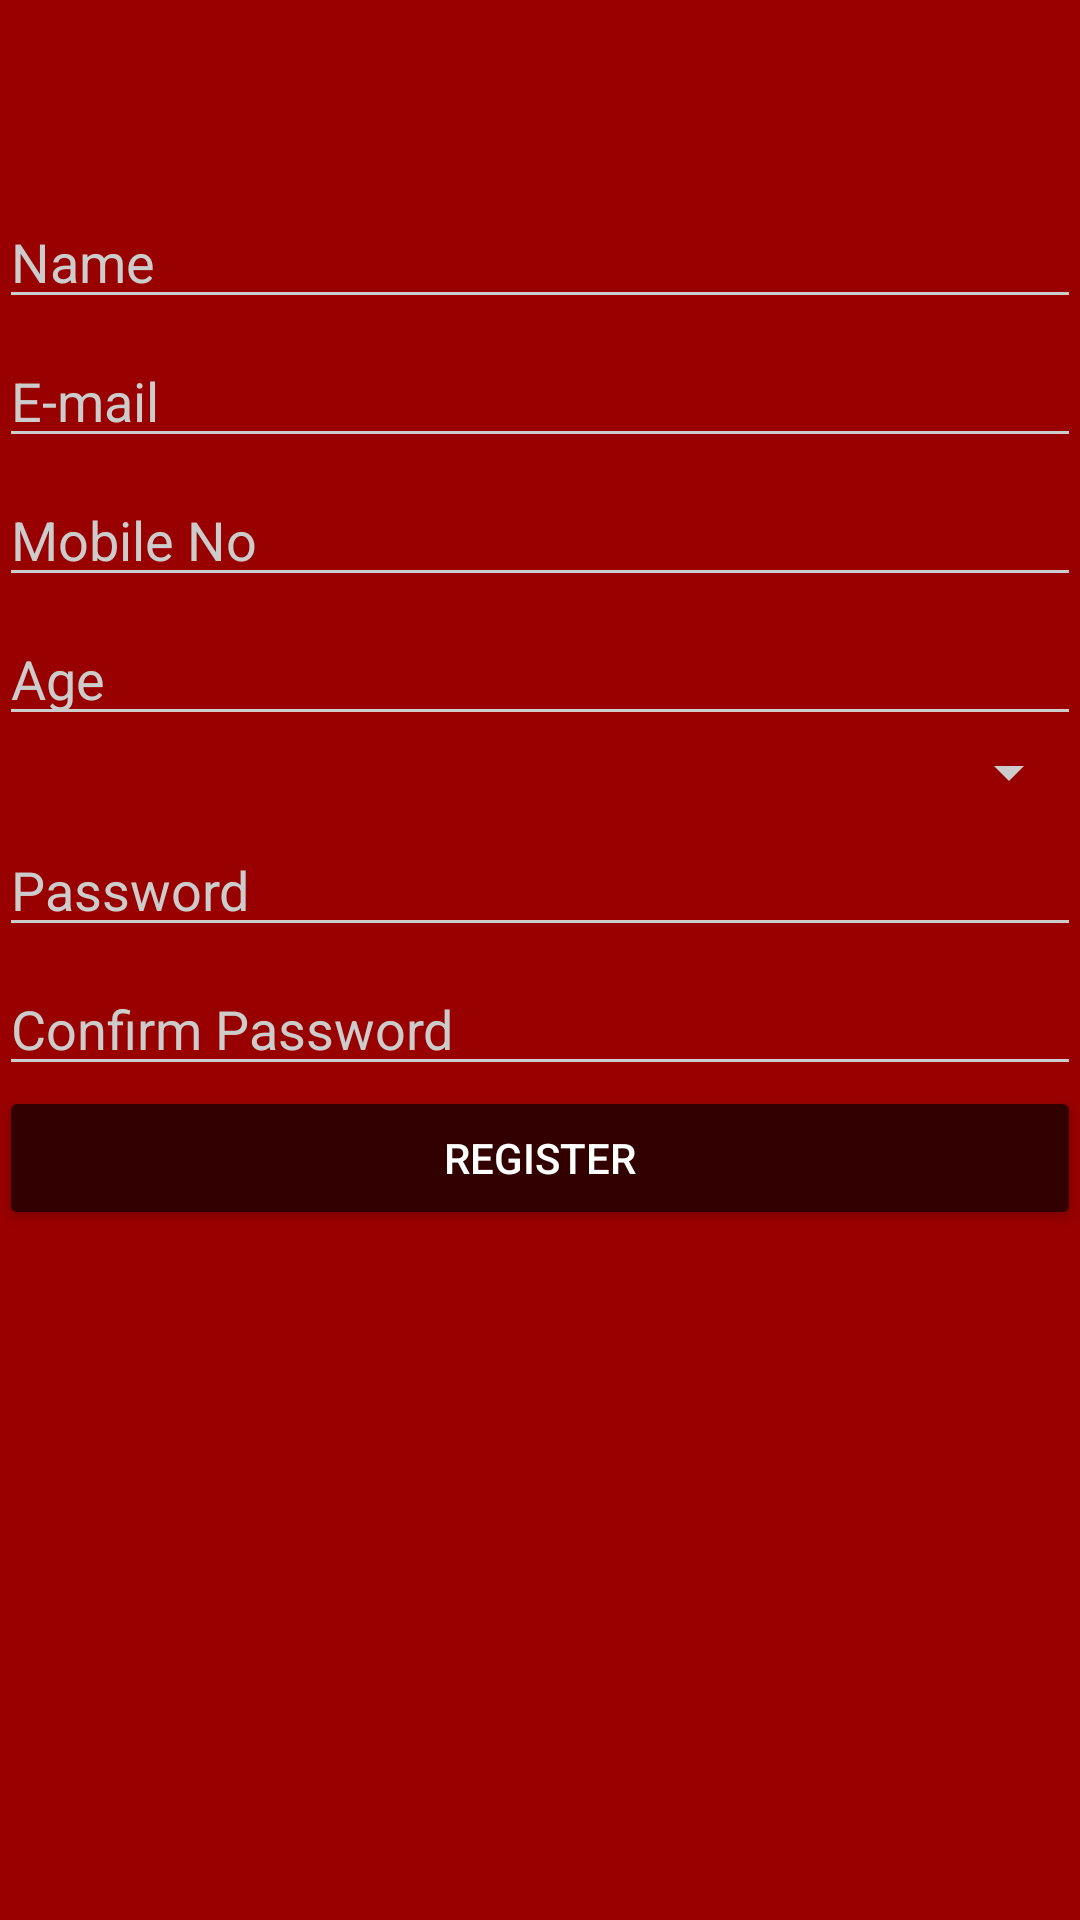

Produce the Android XML layout that renders to this screen, including the resource entries it uses.
<!-- AndroidManifest.xml: activity theme AppTheme.Dark -->
<!-- res/layout/activity_register.xml -->
<?xml version="1.0" encoding="utf-8"?>
<RelativeLayout xmlns:android="http://schemas.android.com/apk/res/android"
    xmlns:tools="http://schemas.android.com/tools"
    android:layout_width="match_parent"
    android:layout_height="match_parent"
    android:paddingBottom="@dimen/activity_vertical_margin"
    android:paddingLeft="@dimen/activity_horizontal_margin"
    android:paddingRight="@dimen/activity_horizontal_margin"
    android:paddingTop="@dimen/activity_vertical_margin"
    android:orientation="vertical"
    tools:context="com.mycompany.servelettest.RegisterActivity">

    <EditText
        android:layout_width="wrap_content"
        android:layout_height="wrap_content"
        android:id="@+id/etName"
        android:layout_alignParentTop="true"
        android:layout_alignParentLeft="true"
        android:layout_alignParentStart="true"
        android:layout_alignParentRight="true"
        android:layout_alignParentEnd="true"
        android:hint="Name"
        android:paddingTop="75dp"/>

    <EditText
        android:layout_width="wrap_content"
        android:layout_height="wrap_content"
        android:inputType="textEmailAddress"
        android:ems="10"
        android:id="@+id/etEmail"
        android:layout_below="@+id/etName"
        android:layout_alignParentLeft="true"
        android:layout_alignParentStart="true"
        android:layout_alignRight="@+id/etName"
        android:layout_alignEnd="@+id/etName"
        android:hint="E-mail"
        android:paddingTop="15dp"/>

    <EditText
        android:layout_width="wrap_content"
        android:layout_height="wrap_content"
        android:inputType="phone"
        android:ems="10"
        android:id="@+id/etMobileNO"
        android:layout_below="@+id/etEmail"
        android:layout_alignParentLeft="true"
        android:layout_alignParentStart="true"
        android:layout_alignRight="@+id/etEmail"
        android:layout_alignEnd="@+id/etEmail"
        android:hint="Mobile No"
        android:paddingTop="15dp"/>

    <EditText
        android:layout_width="wrap_content"
        android:layout_height="wrap_content"
        android:inputType="number"
        android:ems="10"
        android:id="@+id/etAge"
        android:layout_alignParentLeft="true"
        android:layout_alignParentStart="true"
        android:hint="Age"
        android:layout_below="@+id/etMobileNO"
        android:layout_alignParentRight="true"
        android:layout_alignParentEnd="true"
        android:paddingTop="15dp"/>

    <Spinner
        android:layout_width="wrap_content"
        android:layout_height="wrap_content"
        android:id="@+id/spBloodGroup"
        android:layout_below="@+id/etAge"
        android:layout_alignParentLeft="true"
        android:layout_alignParentStart="true"
        android:spinnerMode="dropdown"
        android:clickable="false"
        android:layout_alignParentRight="true"
        android:layout_alignParentEnd="true"
        android:paddingTop="15dp"/>

    <EditText
        android:layout_width="wrap_content"
        android:layout_height="wrap_content"
        android:inputType="textPassword"
        android:ems="10"
        android:id="@+id/etPassword"
        android:layout_alignParentLeft="true"
        android:layout_alignParentStart="true"
        android:hint="Password"
        android:layout_below="@+id/spBloodGroup"
        android:layout_alignParentRight="true"
        android:layout_alignParentEnd="true"
        android:paddingTop="15dp"/>
    <View
        android:layout_width="0dp"
        android:layout_height="50dp"
        android:layout_weight="1" />

    <EditText
        android:layout_width="wrap_content"
        android:layout_height="wrap_content"
        android:inputType="textPassword"
        android:ems="10"
        android:id="@+id/etConPassword"
        android:layout_alignParentLeft="true"
        android:layout_alignParentStart="true"
        android:hint="Confirm Password"
        android:layout_below="@+id/etPassword"
        android:layout_alignParentRight="true"
        android:layout_alignParentEnd="true"
        android:paddingTop="15dp"/>
    <View
        android:layout_width="match_parent"
        android:layout_height="50dp"
        android:layout_weight="1" />
    <Button
        android:layout_width="wrap_content"
        android:layout_height="wrap_content"
        android:text="Register"
        android:id="@+id/bRegister"
        android:layout_alignParentLeft="true"
        android:layout_alignParentStart="true"
        android:layout_alignParentRight="true"
        android:layout_alignParentEnd="true"
        android:layout_below="@+id/etConPassword"
        android:paddingTop="10dp"/>
</RelativeLayout>
<!-- resources referenced by this layout -->
<resources>
  <style name="AppTheme.Dark" parent="Theme.AppCompat.NoActionBar">
          <item name="colorPrimary">@color/primary</item>
          <item name="colorPrimaryDark">@color/primary_dark</item>
          <item name="colorAccent">@color/accent</item>
  
          <item name="android:windowBackground">@color/primary</item>
  
          <item name="colorControlNormal">@color/iron</item>
          <item name="colorControlActivated">@color/white</item>
          <item name="colorControlHighlight">@color/white</item>
          <item name="android:textColorHint">@color/iron</item>
  
          <item name="colorButtonNormal">@color/primary_darker</item>
      </style>
  <color name="primary">#990000</color>
  <color name="primary_dark">#330000</color>
  <color name="accent">#990000</color>
  <color name="iron">#CCCCCC</color>
  <color name="white">#FFFFFF</color>
  <color name="primary_darker">#330000</color>
</resources>
